Dataset: images (GitHub, dontlikejs/data). Classes: moderate fog, thick fog, thin fog.

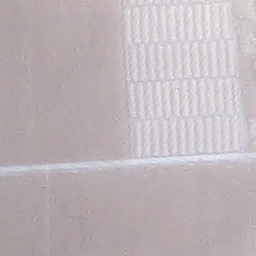
Label: thick fog

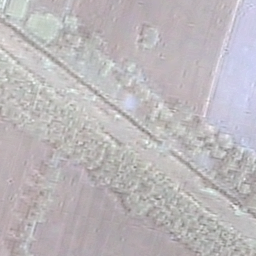
Label: moderate fog

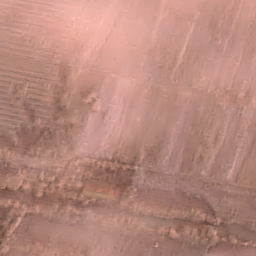
Label: thin fog

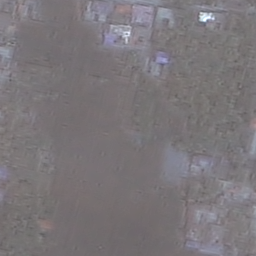
Label: thin fog

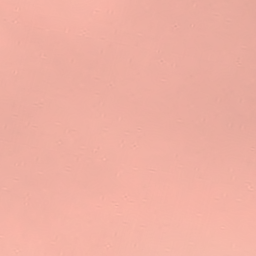
Label: thick fog

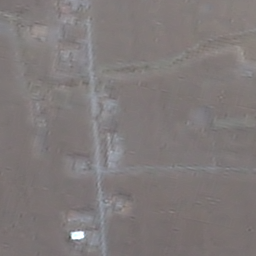
Label: moderate fog
